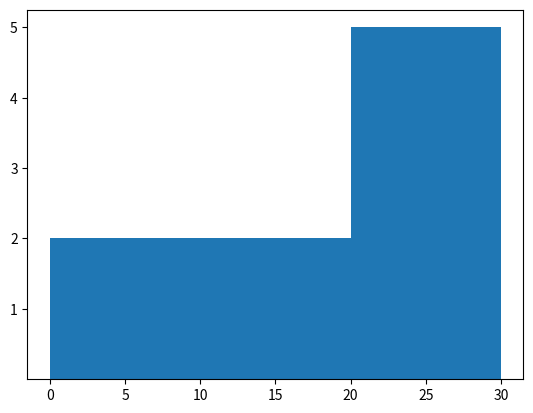
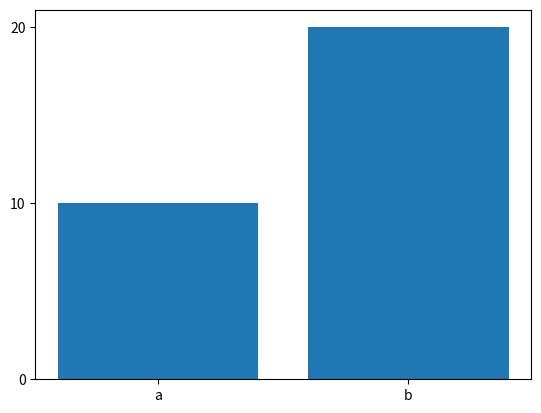

Python code for these plots, in order:
import pandas as pd
import numpy as np
import matplotlib.pyplot as pl
l = [1,4]
print(l*2)
pl.hist([1,2,11,12,21,22,23,24,25], bins = [0,10,20,30])
pl.yticks(range(1,6))
pl.show()
pl.bar(['a','b'],[10,20])
pl.yticks([0,10,20])
pl.show()
